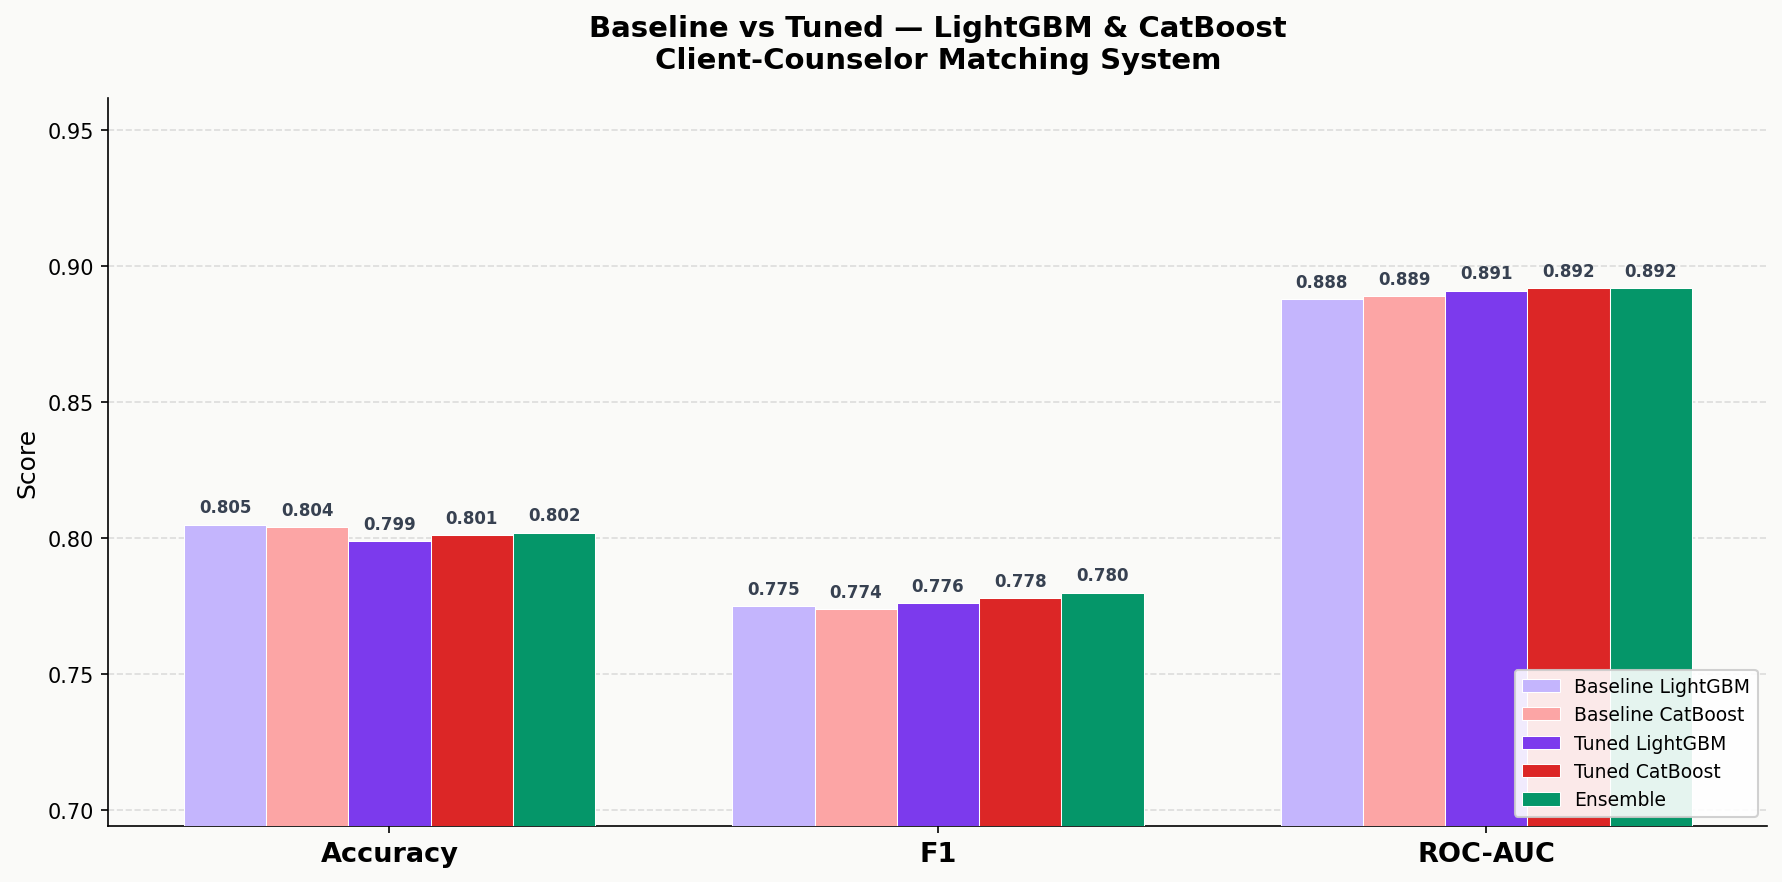

Data behind this chart, as committed beside it:
Model, Accuracy, F1, ROC-AUC
Baseline LightGBM, 0.805, 0.775, 0.888
Baseline CatBoost, 0.804, 0.774, 0.889
Tuned LightGBM, 0.799, 0.776, 0.891
Tuned CatBoost, 0.801, 0.778, 0.892
Ensemble, 0.802, 0.78, 0.892
